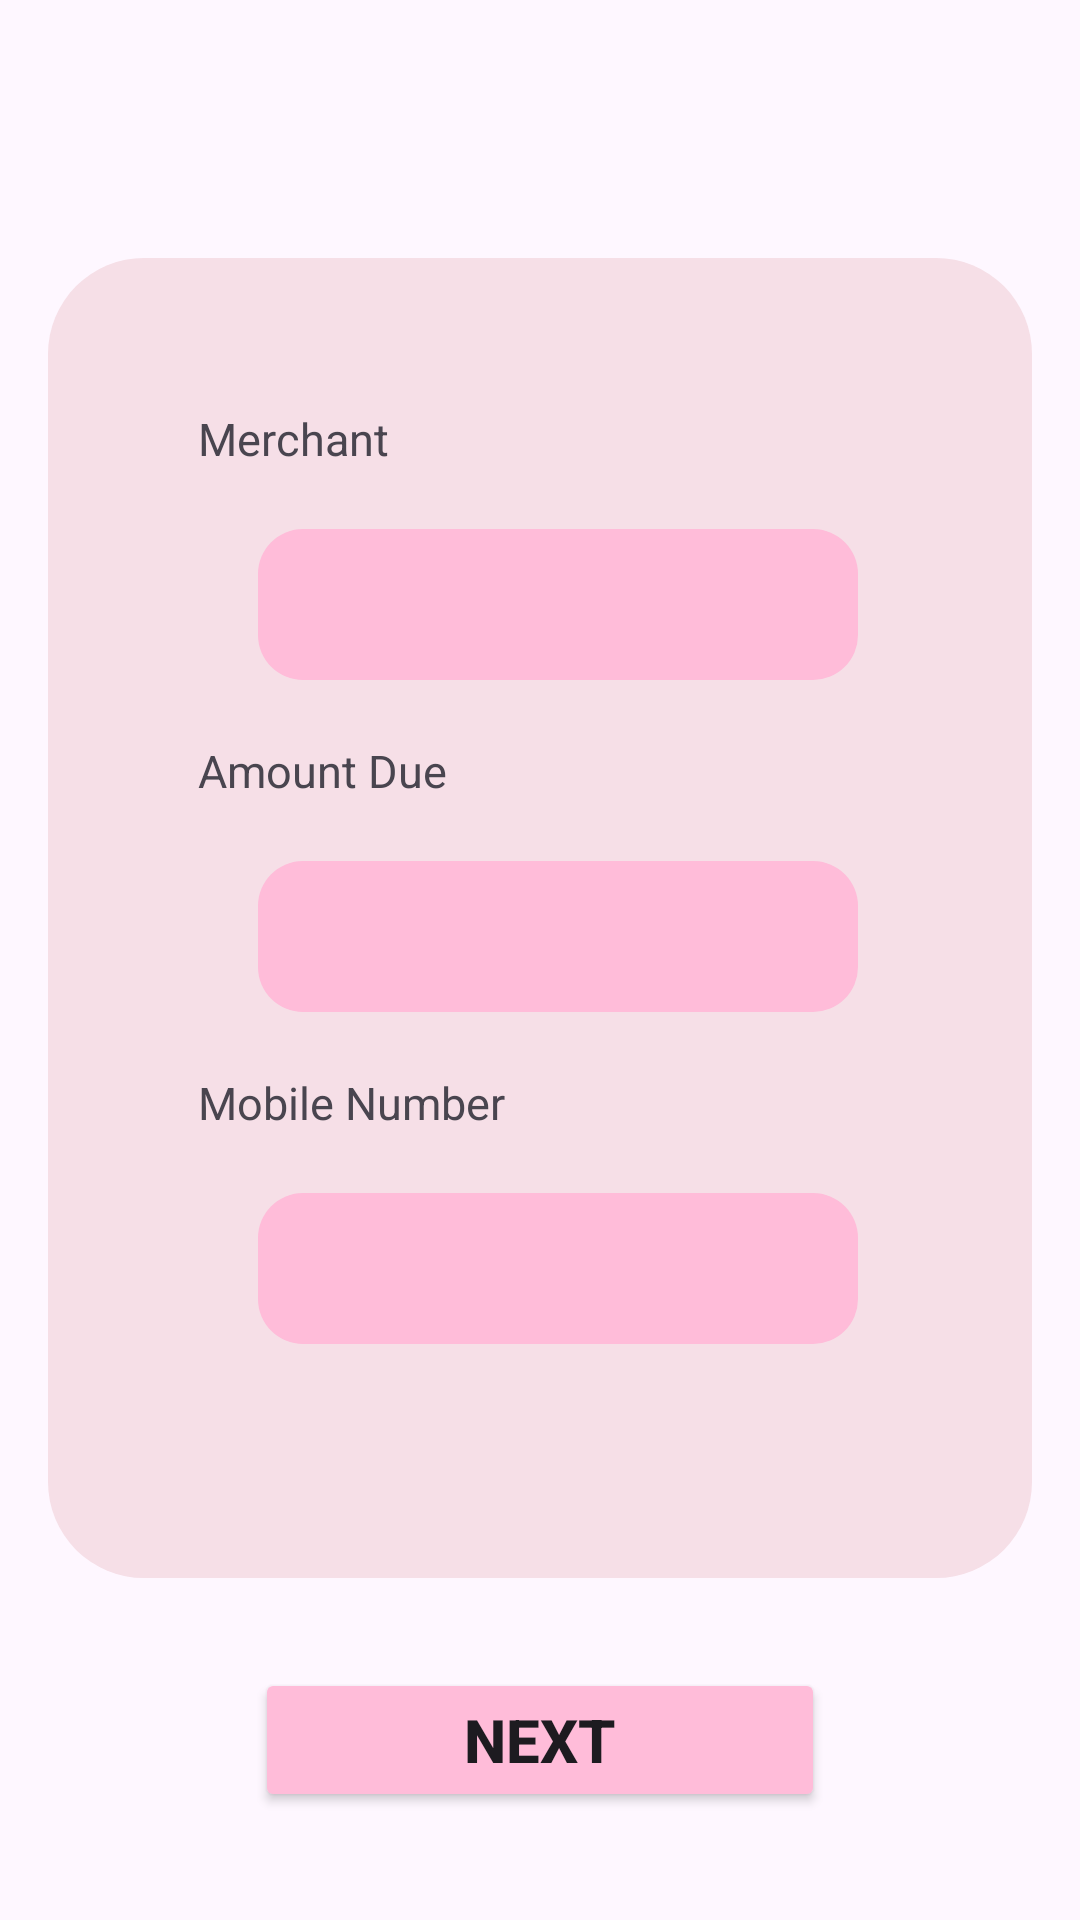

Here is an Android app screen rendered from its layout file. Give the layout XML and the strings, colors and styles it references.
<!-- AndroidManifest.xml: application theme Theme.Rare -->
<!-- res/layout/activity_gcash_details.xml -->
<?xml version="1.0" encoding="utf-8"?>
<ScrollView xmlns:android="http://schemas.android.com/apk/res/android"
    xmlns:tools="http://schemas.android.com/tools"
    android:layout_width="match_parent"
    android:layout_height="match_parent">

    <RelativeLayout
        android:layout_width="match_parent"
        android:layout_height="wrap_content"
        android:padding="16dp"
        tools:context=".GcashDetailsActivity">

        <RelativeLayout
            android:id="@+id/pink_container"
            android:layout_width="350dp"
            android:layout_height="440dp"
            android:background="@drawable/pink_background"
            android:layout_centerHorizontal="true"
            android:layout_marginTop="70dp">
        </RelativeLayout>

        <TextView
            android:id="@+id/dMerchant"
            android:layout_width="wrap_content"
            android:layout_height="wrap_content"
            android:text="Merchant"
            android:textSize="15sp"
            android:layout_marginTop="120dp"
            android:layout_marginLeft="50dp" />


        <TextView
            android:id="@+id/display_merchant"
            android:layout_width="200dp"
            android:layout_height="wrap_content"
            android:background="@drawable/small_container"
            android:textSize="15sp"
            android:layout_marginTop="20dp"
            android:layout_marginLeft="70dp"
            android:layout_below="@+id/dMerchant"
            android:maxLength="16"
            android:padding="15dp"
            android:drawablePadding="8dp"
            android:imeOptions="actionNext" />

        <TextView
            android:id="@+id/dAmountDue"
            android:layout_width="wrap_content"
            android:layout_height="wrap_content"
            android:text="Amount Due"
            android:textSize="15sp"
            android:layout_below="@+id/display_merchant"
            android:layout_marginTop="20dp"
            android:layout_marginLeft="50dp" />


        <TextView
            android:id="@+id/display_amount_due"
            android:layout_width="200dp"
            android:layout_height="wrap_content"
            android:background="@drawable/small_container"
            android:textSize="15sp"
            android:layout_marginTop="20dp"
            android:layout_marginLeft="70dp"
            android:layout_below="@+id/dAmountDue"
            android:maxLength="16"
            android:padding="15dp"
            android:drawablePadding="8dp"
            android:imeOptions="actionNext"/>

        <TextView
            android:id="@+id/dGcash"
            android:layout_width="wrap_content"
            android:layout_height="wrap_content"
            android:text="Mobile Number"
            android:textSize="15sp"
            android:layout_below="@+id/display_amount_due"
            android:layout_marginTop="20dp"
            android:layout_marginLeft="50dp" />


        <TextView
            android:id="@+id/display_mobile_number"
            android:layout_width="200dp"
            android:layout_height="wrap_content"
            android:background="@drawable/small_container"
            android:textSize="15sp"
            android:layout_marginTop="20dp"
            android:layout_marginLeft="70dp"
            android:layout_below="@+id/dGcash"
            android:maxLength="16"
            android:padding="15dp"
            android:drawablePadding="8dp"
            android:imeOptions="actionNext"/>



        <Button
            android:id="@+id/bookBtn2"
            android:layout_width="190dp"
            android:layout_height="wrap_content"
            android:text="Next"
            android:textSize="20sp"
            android:textStyle="bold"
            android:backgroundTint="#FFBCD9"
            android:layout_below="@+id/pink_container"
            android:layout_marginTop="30dp"
            android:layout_centerInParent="true" />

    </RelativeLayout>
</ScrollView>
<!-- resources referenced by this layout -->
<resources>
  <!-- drawable pink_background (drawable) -->
  <shape xmlns:android="http://schemas.android.com/apk/res/android"
      android:shape="rectangle">
      <solid android:color="#F6DFE7" />
      <corners android:radius="32dp" />
  </shape>
  <!-- drawable small_container (drawable) -->
  <shape xmlns:android="http://schemas.android.com/apk/res/android"
      android:shape="rectangle">
      <solid android:color="#FFBCD9" />
      <corners android:radius="15dp" />
      <size
          android:width="200dp"
          android:height="45dp" />
  </shape>
  <style name="Theme.Rare" parent="Base.Theme.Rare" />
  <style name="Base.Theme.Rare" parent="Theme.Material3.DayNight.NoActionBar">
          
          
      </style>
</resources>
